Run: headless pygame with SDL's dummy video driver; simulated clock (each Clock.tick advances the game by its frame time, no real sleeping); random seed 0; keys injected as events and as key.get_pressed() state; no mouse input.
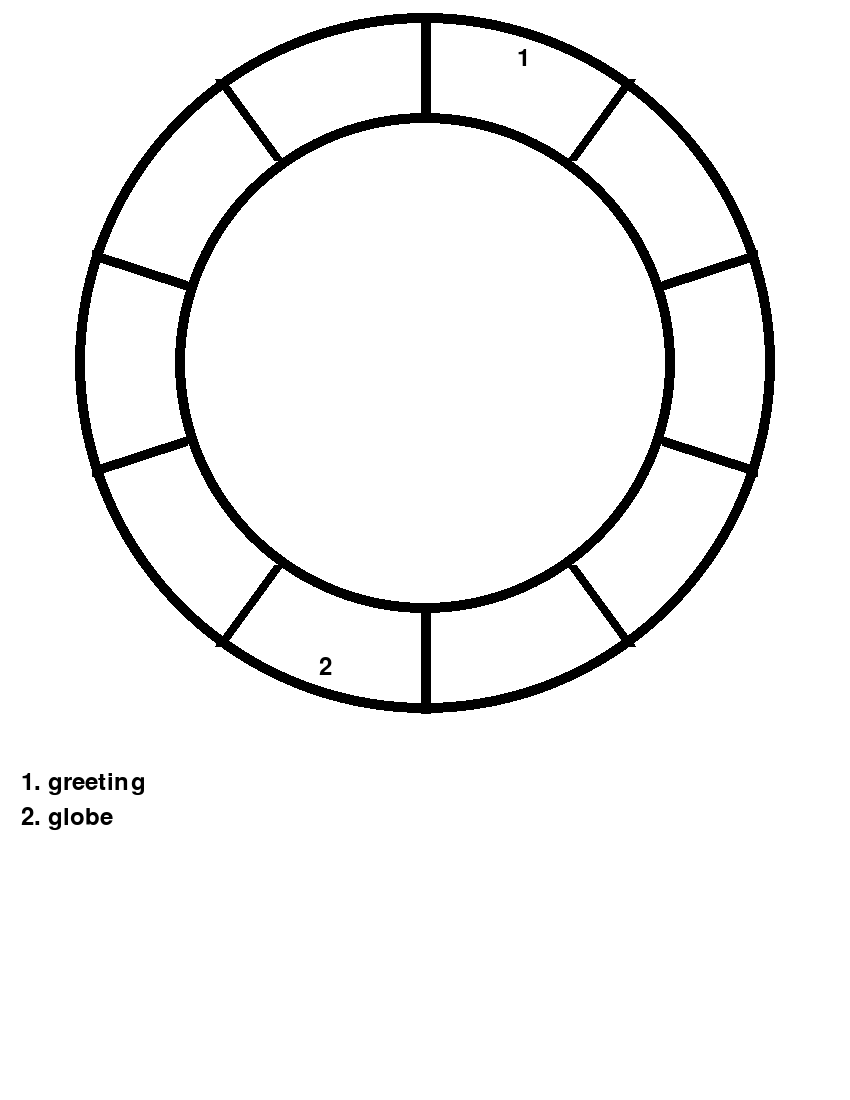
Frame 1 of 4 · flips 1–60 · no input
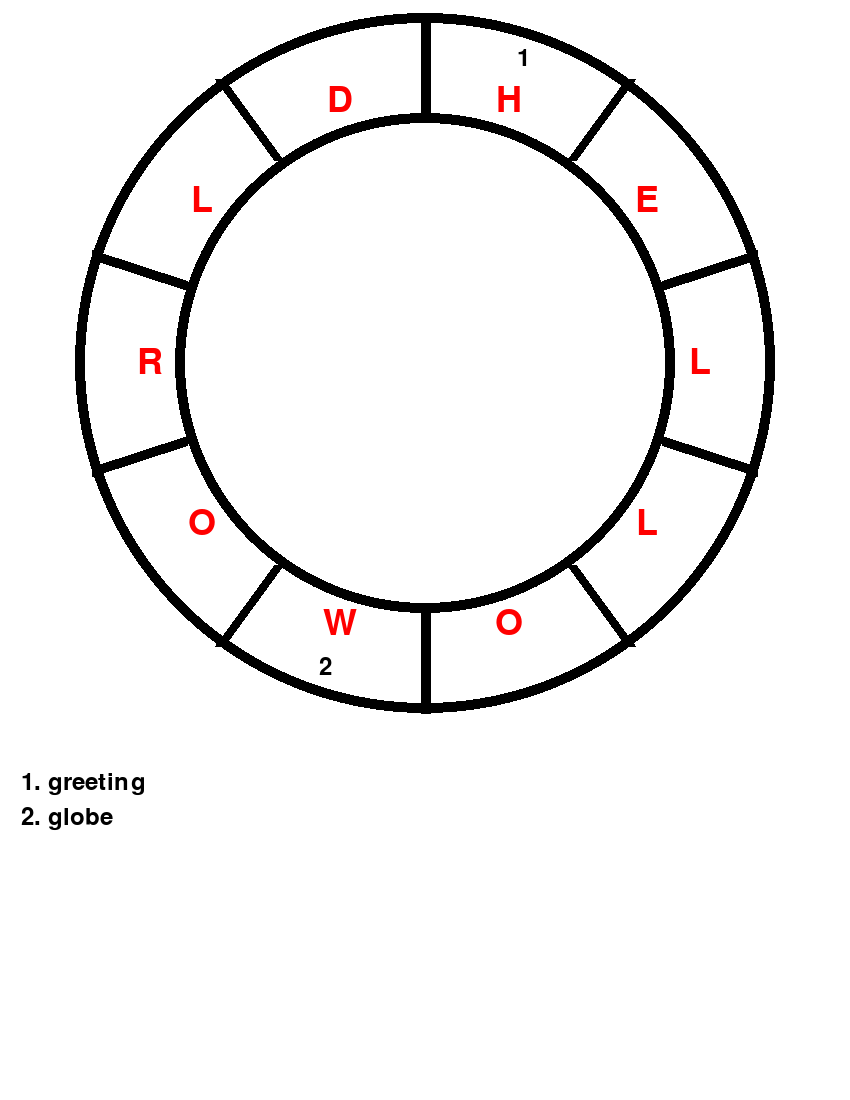
Frame 2 of 4 · flips 61–180 · tapped SPACE, RETURN · held RIGHT (→), D
Frame 3 of 4 · flips 181–300 · held DOWN (↓), S · screen unchanged from frame 2, image omitted
Frame 4 of 4 · flips 301–420 · held LEFT (←), A, UP (↑), W · screen unchanged from frame 3, image omitted

The pygame program that drew these frames:

import pygame as pg
import math

# rendering parameters
RESOLUTION = (850, 1100) # aspect ratio of a sheet of paper
PUZZLE_CENTER = (RESOLUTION[0] * 0.5, RESOLUTION[1] * 0.33)
PUZZLE_OUTER_RAD = 350
PUZZLE_INNER_RAD = 250
PUZZLE_LINE_WIDTH = 10
PUZZLE_LABEL_RAD = 320

HINT_START_POS = (RESOLUTION[0] * 0.025, RESOLUTION[1] * 0.7)
HINT_VERTICAL_STRIDE = 35

def run(puzzleLen, wordPositions, hints, solution):
	# simple error checking:
	if len(wordPositions) != len(hints):
		print("input error")
		return

	if puzzleLen != len(solution):
		print("input error")
		return

	# initialize pygame:
	pg.init()
	screen = pg.display.set_mode(RESOLUTION)
	clock = pg.time.Clock()
	running = True

	displaySolutions = False

	# load font:
	font = pg.font.Font(pg.font.get_default_font(), 24)
	solutionFont = pg.font.Font(pg.font.get_default_font(), 36)

	# main render loop:
	while running:
		for event in pg.event.get(): # handle window closing
			if event.type == pg.QUIT:
				running = False
			
			if event.type == pg.KEYUP:
				if event.key == pg.K_SPACE:
					displaySolutions = not displaySolutions
		
		screen.fill("white") # clear screen

		pg.draw.circle(screen, (0,0,0), PUZZLE_CENTER, PUZZLE_INNER_RAD, width=PUZZLE_LINE_WIDTH) # inner circle
		pg.draw.circle(screen, (0,0,0), PUZZLE_CENTER, PUZZLE_OUTER_RAD, width=PUZZLE_LINE_WIDTH) # outer circle

		for i in range(puzzleLen): # spokes
			angle = (i / puzzleLen) * 2.0 * math.pi - math.pi * 0.5
			pos = (math.cos(angle), math.sin(angle))

			startPos = tuple(map(lambda p, c: PUZZLE_INNER_RAD * p + c, pos, PUZZLE_CENTER))
			endPos   = tuple(map(lambda p, c: PUZZLE_OUTER_RAD * p + c, pos, PUZZLE_CENTER))

			pg.draw.line(screen, (0,0,0), startPos, endPos, width = PUZZLE_LINE_WIDTH)

		for i in range(len(wordPositions)): # word positions
			textSurface = font.render(str(i+1), True, (0,0,0))
			
			angle = ((wordPositions[i] + 0.5) / puzzleLen) * 2.0 * math.pi - math.pi * 0.5
			pos = (PUZZLE_LABEL_RAD * math.cos(angle) + PUZZLE_CENTER[0] - 0.5 * textSurface.get_size()[0],
			       PUZZLE_LABEL_RAD * math.sin(angle) + PUZZLE_CENTER[1] - 0.5 * textSurface.get_size()[1])

			screen.blit(textSurface, dest=pos)

		for i in range(len(hints)): # hints
			textSurface = font.render("{0}. ".format(i+1) + hints[i], True, (0,0,0))

			pos = (HINT_START_POS[0], HINT_START_POS[1] + i * HINT_VERTICAL_STRIDE)

			screen.blit(textSurface, dest=pos)

		if displaySolutions: # answers
			for i in range(len(solution)):
				textSurface = solutionFont.render(solution[i].upper(), True, (255, 0, 0))

				angle = ((i + 0.5) / puzzleLen) * 2.0 * math.pi - math.pi * 0.5
				rad = PUZZLE_INNER_RAD * 0.75 + PUZZLE_OUTER_RAD * 0.25
				pos = (rad * math.cos(angle) + PUZZLE_CENTER[0] - 0.5 * textSurface.get_size()[0],
				       rad * math.sin(angle) + PUZZLE_CENTER[1] - 0.5 * textSurface.get_size()[1])
				
				screen.blit(textSurface, dest=pos)

		pg.display.flip() # present
		clock.tick(60) # limit framerate

if __name__ == "__main__":

	# MUST INPUT:
	# - total length of the puzzle (number of letters)
	# - list of starting positions of each individual word
	# - list of hints
	# - final solution string

	run(10, [0, 5], ["greeting", "globe"], "helloworld")
